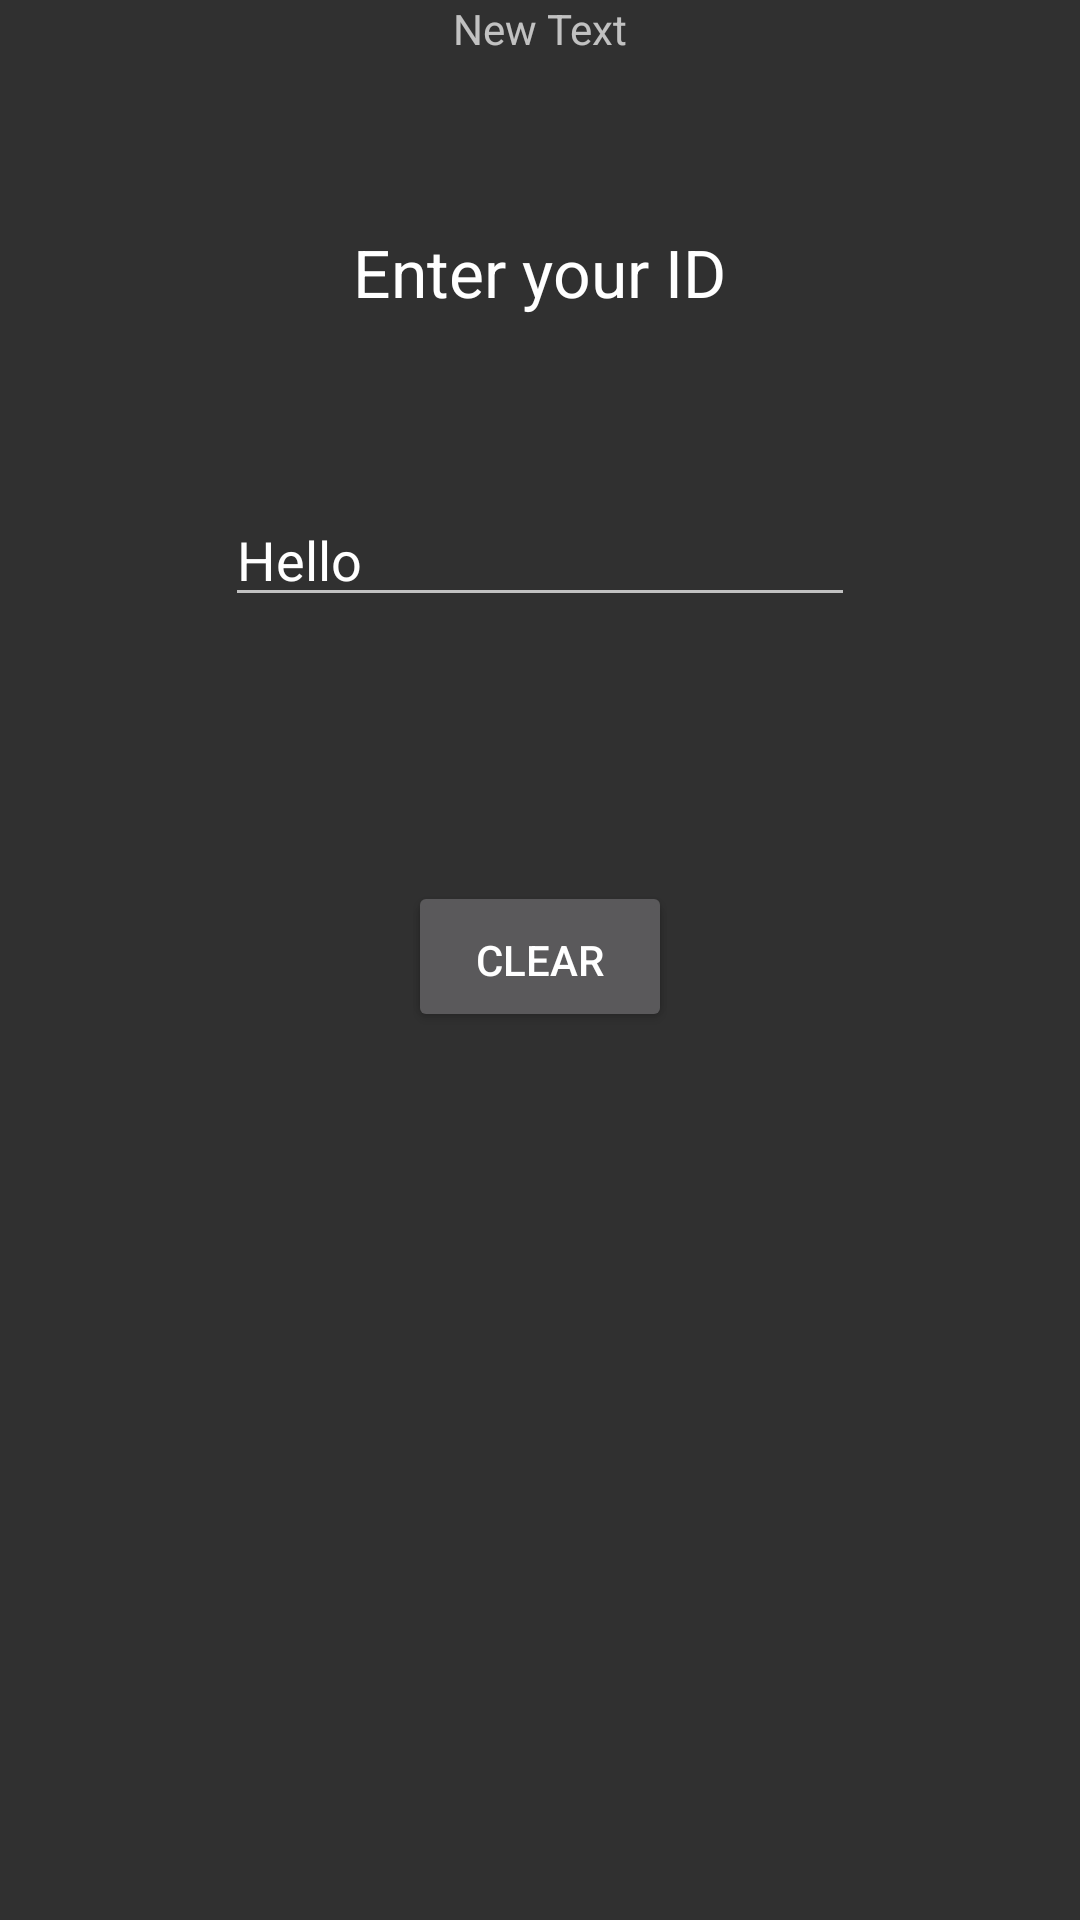

Layout XML and referenced resources for this Android screen:
<!-- AndroidManifest.xml: application theme Theme.AppCompat.NoActionBar -->
<!-- res/layout/activity_second.xml -->
<?xml version="1.0" encoding="utf-8"?>
<RelativeLayout xmlns:android="http://schemas.android.com/apk/res/android"
    xmlns:tools="http://schemas.android.com/tools"
    android:layout_width="match_parent"
    android:layout_height="match_parent"
    android:paddingBottom="@dimen/activity_vertical_margin"
    android:paddingLeft="@dimen/activity_horizontal_margin"
    android:paddingRight="@dimen/activity_horizontal_margin"
    android:paddingTop="@dimen/activity_vertical_margin"
    tools:context="com.example.mahe.myapplication3.SecondActivity">

    <Button
        android:layout_width="wrap_content"
        android:layout_height="wrap_content"
        android:text="@string/submit"
        android:id="@+id/submit"
        android:layout_below="@+id/ID"
        android:layout_centerHorizontal="true"
        android:layout_marginTop="88dp"
        android:onClick="getSubmitID" />

    <EditText
        android:layout_width="wrap_content"
        android:layout_height="wrap_content"
        android:inputType="textCapCharacters"
        android:ems="10"
        android:id="@+id/ID"
        android:layout_below="@+id/textView2"
        android:layout_centerHorizontal="true"
        android:layout_marginTop="59dp"
        android:text="@string/ENter" />

    <TextView
        android:layout_width="wrap_content"
        android:layout_height="wrap_content"
        android:textAppearance="?android:attr/textAppearanceLarge"
        android:text="@string/idEnter"
        android:id="@+id/textView2"
        android:layout_centerHorizontal="true"
        android:layout_marginTop="76dp"
        android:password="false" />

    <Button
        android:layout_width="wrap_content"
        android:layout_height="wrap_content"
        android:text="@string/clear"
        android:id="@+id/clear"
        android:layout_centerInParent="true"
        android:onClick="clearText" />

    <TextView
        android:layout_width="wrap_content"
        android:layout_height="wrap_content"
        android:text="@string/Enter"
        android:id="@+id/textView_explanation"

        android:layout_alignParentTop="true"
        android:layout_centerHorizontal="true" />




</RelativeLayout>
<!-- resources referenced by this layout -->
<resources>
  <string name="ENter">Hello</string>
  <string name="Enter">New Text</string>
  <string name="clear">Clear</string>
  <string name="idEnter">Enter your ID</string>
  <string name="submit">Submit</string>
</resources>
